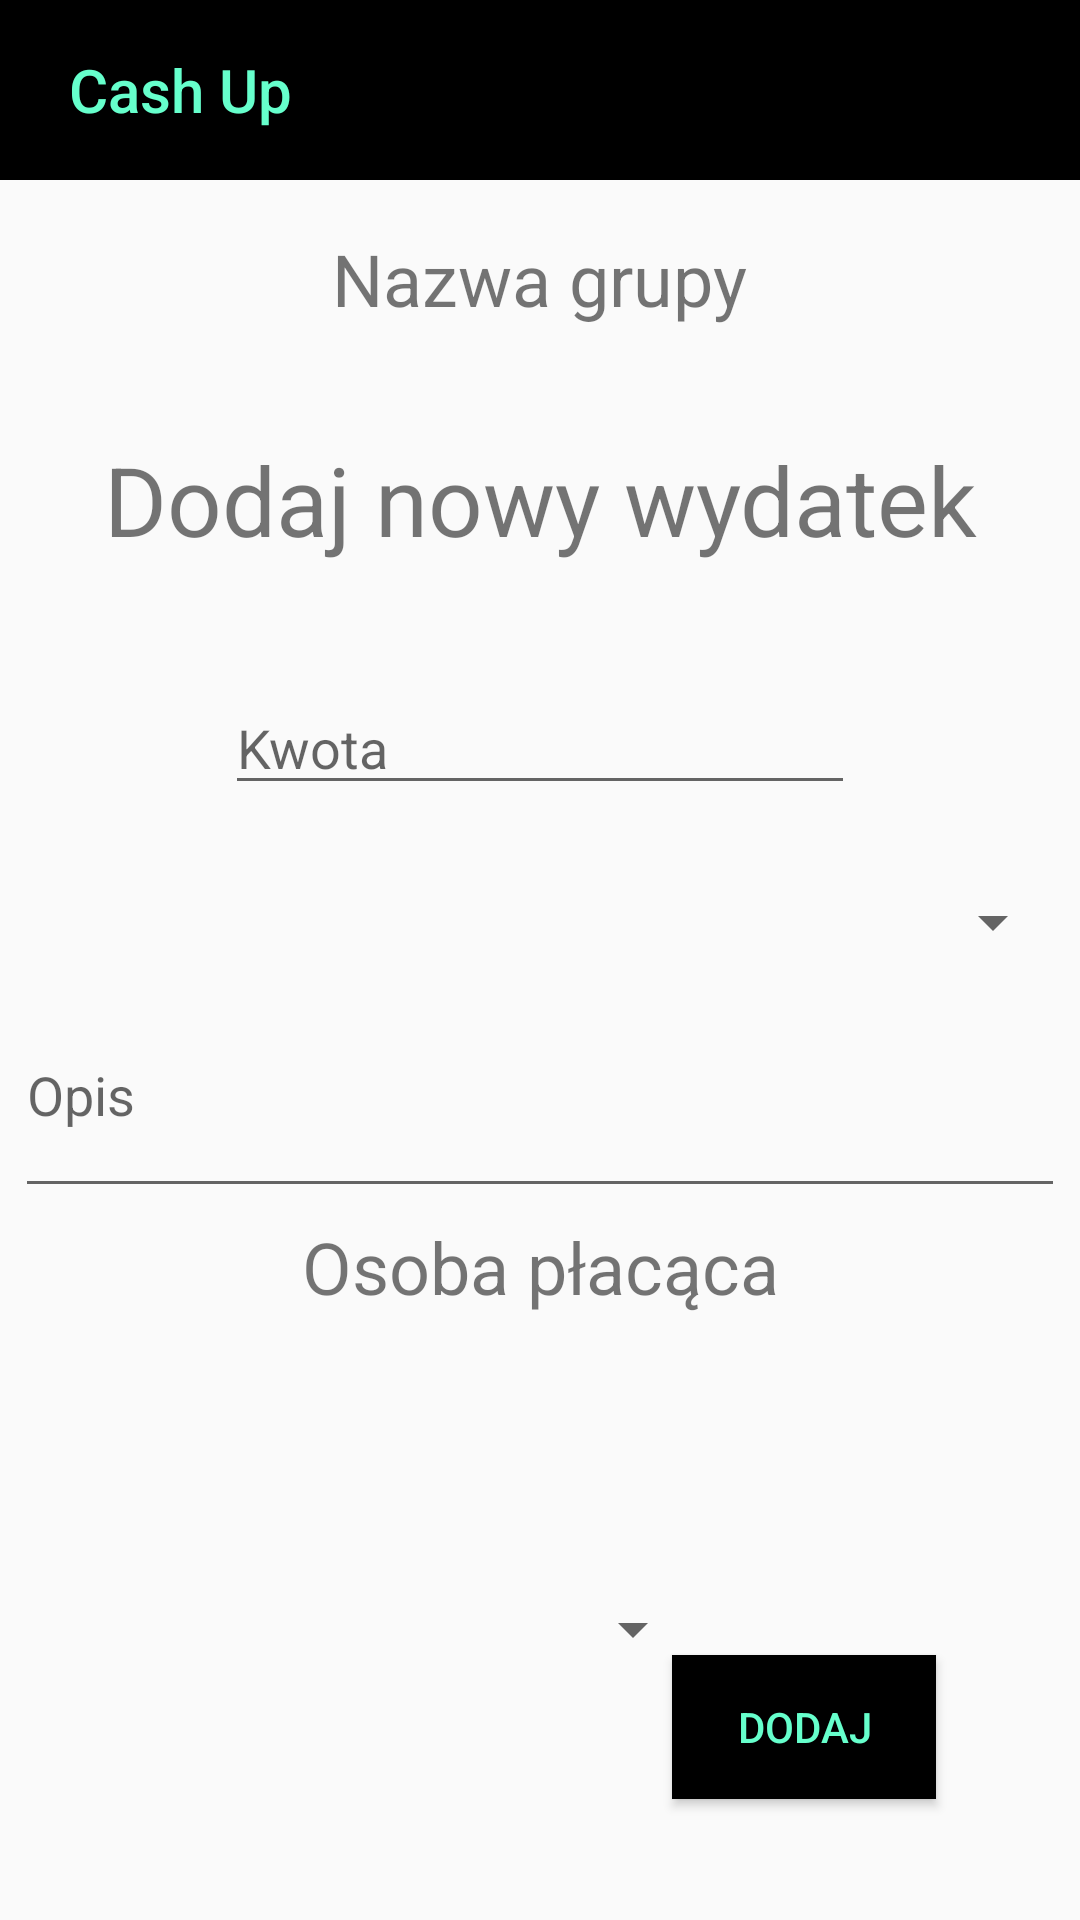

Here is an Android app screen rendered from its layout file. Give the layout XML and the strings, colors and styles it references.
<!-- AndroidManifest.xml: application theme AppTheme -->
<!-- res/layout/activity_new_group_income.xml -->
<?xml version="1.0" encoding="utf-8"?>
<android.support.constraint.ConstraintLayout xmlns:android="http://schemas.android.com/apk/res/android"
    xmlns:app="http://schemas.android.com/apk/res-auto"
    xmlns:tools="http://schemas.android.com/tools"
    android:layout_width="match_parent"
    android:layout_height="match_parent"
    tools:context=".view.NewGroupIncome">

    <TextView
        android:id="@+id/background"
        android:layout_width="420dp"
        android:layout_height="60dp"
        android:background="@android:color/black"
        app:layout_constraintBottom_toBottomOf="parent"
        app:layout_constraintEnd_toEndOf="parent"
        app:layout_constraintHorizontal_bias="0.0"
        app:layout_constraintStart_toStartOf="parent"
        app:layout_constraintTop_toTopOf="parent"
        app:layout_constraintVertical_bias="0.0" />

    <TextView
        android:id="@+id/title"
        android:layout_width="120dp"
        android:layout_height="60dp"
        android:gravity="center"
        android:minHeight="?actionBarSize"
        android:padding="@dimen/appbar_padding"
        android:text="@string/app_name"
        android:textAppearance="@style/TextAppearance.Widget.AppCompat.Toolbar.Title"
        android:textColor="#66ffcc"
        app:layout_constraintStart_toStartOf="parent"
        app:layout_constraintTop_toTopOf="parent" />

    <TextView
        android:id="@+id/GroupName"
        android:layout_width="150dp"
        android:layout_height="60dp"
        android:text="Nazwa grupy"
        android:textAlignment="center"
        android:textSize="24sp"
        app:layout_constraintBottom_toBottomOf="parent"
        app:layout_constraintEnd_toEndOf="parent"
        app:layout_constraintHorizontal_bias="0.498"
        app:layout_constraintStart_toStartOf="parent"
        app:layout_constraintTop_toTopOf="parent"
        app:layout_constraintVertical_bias="0.132" />

    <TextView
        android:id="@+id/DodajNowyWydatek"
        android:layout_width="350dp"
        android:layout_height="60dp"
        android:text="Dodaj nowy wydatek"
        android:textAlignment="center"
        android:textSize="32sp"
        app:layout_constraintBottom_toBottomOf="parent"
        app:layout_constraintEnd_toEndOf="parent"
        app:layout_constraintHorizontal_bias="0.5"
        app:layout_constraintStart_toStartOf="parent"
        app:layout_constraintTop_toTopOf="parent"
        app:layout_constraintVertical_bias="0.25" />

    <EditText
        android:id="@+id/KwotaGrupy"
        android:layout_width="wrap_content"
        android:layout_height="wrap_content"
        android:ems="10"
        android:hint="Kwota"
        android:inputType="number"
        app:layout_constraintBottom_toBottomOf="parent"
        app:layout_constraintEnd_toEndOf="parent"
        app:layout_constraintStart_toStartOf="parent"
        app:layout_constraintTop_toTopOf="@+id/background"
        app:layout_constraintVertical_bias="0.379" />

    <Spinner
        android:id="@+id/KategorieGrup"
        android:layout_width="350dp"
        android:layout_height="40dp"
        app:layout_constraintBottom_toBottomOf="parent"
        app:layout_constraintEnd_toEndOf="parent"
        app:layout_constraintHorizontal_bias="0.508"
        app:layout_constraintStart_toStartOf="parent"
        app:layout_constraintTop_toTopOf="parent"
        app:layout_constraintVertical_bias="0.479" />

    <EditText
        android:id="@+id/opis"
        android:layout_width="350dp"
        android:layout_height="60dp"
        android:ems="10"
        android:gravity="start|top"
        android:hint="Opis"
        android:inputType="textMultiLine"
        app:layout_constraintBottom_toBottomOf="parent"
        app:layout_constraintEnd_toEndOf="parent"
        app:layout_constraintStart_toStartOf="parent"
        app:layout_constraintTop_toTopOf="@+id/background"
        app:layout_constraintVertical_bias="0.591" />

    <TextView
        android:id="@+id/OsobaPlacaca"
        android:layout_width="200dp"
        android:layout_height="60dp"
        android:text="Osoba płacąca"
        android:textAlignment="center"
        android:textSize="24sp"
        app:layout_constraintBottom_toBottomOf="parent"
        app:layout_constraintEnd_toEndOf="parent"
        app:layout_constraintHorizontal_bias="0.5"
        app:layout_constraintStart_toStartOf="parent"
        app:layout_constraintTop_toTopOf="parent"
        app:layout_constraintVertical_bias="0.7" />

    <Button
        android:id="@+id/AddNewOutComeButton"
        android:layout_width="wrap_content"
        android:layout_height="wrap_content"
        android:background="@android:color/black"
        android:text="Dodaj"
        android:textColor="#66ffcc"
        app:layout_constraintBottom_toBottomOf="parent"
        app:layout_constraintEnd_toEndOf="parent"
        app:layout_constraintHorizontal_bias="0.823"
        app:layout_constraintStart_toStartOf="parent"
        app:layout_constraintTop_toTopOf="parent"
        app:layout_constraintVertical_bias="0.932" />

    <Spinner
        android:id="@+id/spinner_choose_person"
        android:layout_width="212dp"
        android:layout_height="115dp"
        app:layout_constraintBottom_toBottomOf="parent"
        app:layout_constraintEnd_toEndOf="parent"
        app:layout_constraintHorizontal_bias="0.155"
        app:layout_constraintStart_toStartOf="parent"
        app:layout_constraintTop_toTopOf="parent"
        app:layout_constraintVertical_bias="0.925" />

</android.support.constraint.ConstraintLayout>
<!-- resources referenced by this layout -->
<resources>
  <string name="app_name">Cash Up</string>
  <style name="AppTheme" parent="Theme.AppCompat.Light.DarkActionBar">
          
          <item name="colorPrimary">#EA48DA</item>
          <item name="colorPrimaryDark">#361A33</item>
          <item name="colorAccent">#750B69</item>
  
      </style>
</resources>
